Labelled photos from "industrial_defects", an image-classification folder in Shrexshth/GARUDA. The possible labels are: crack, hole, normal, rust, scratch.

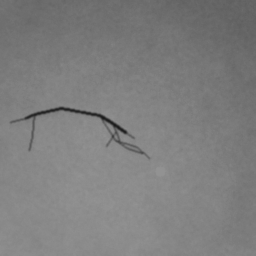
Label: crack

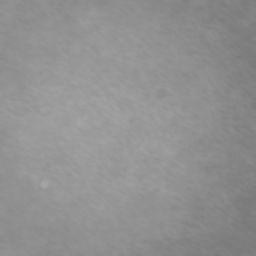
Label: normal

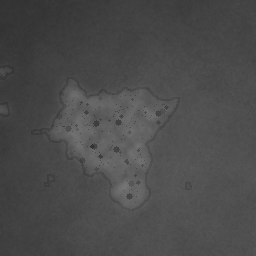
Label: rust

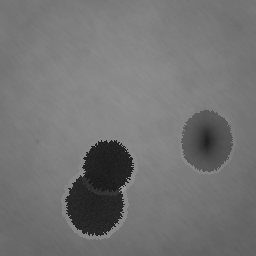
Label: hole

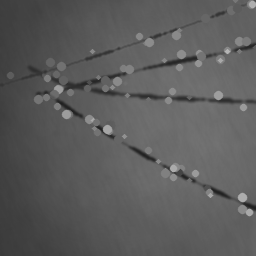
Label: scratch

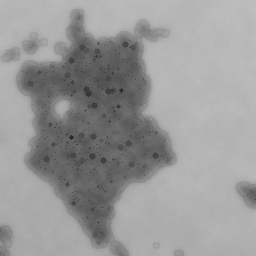
Label: rust
